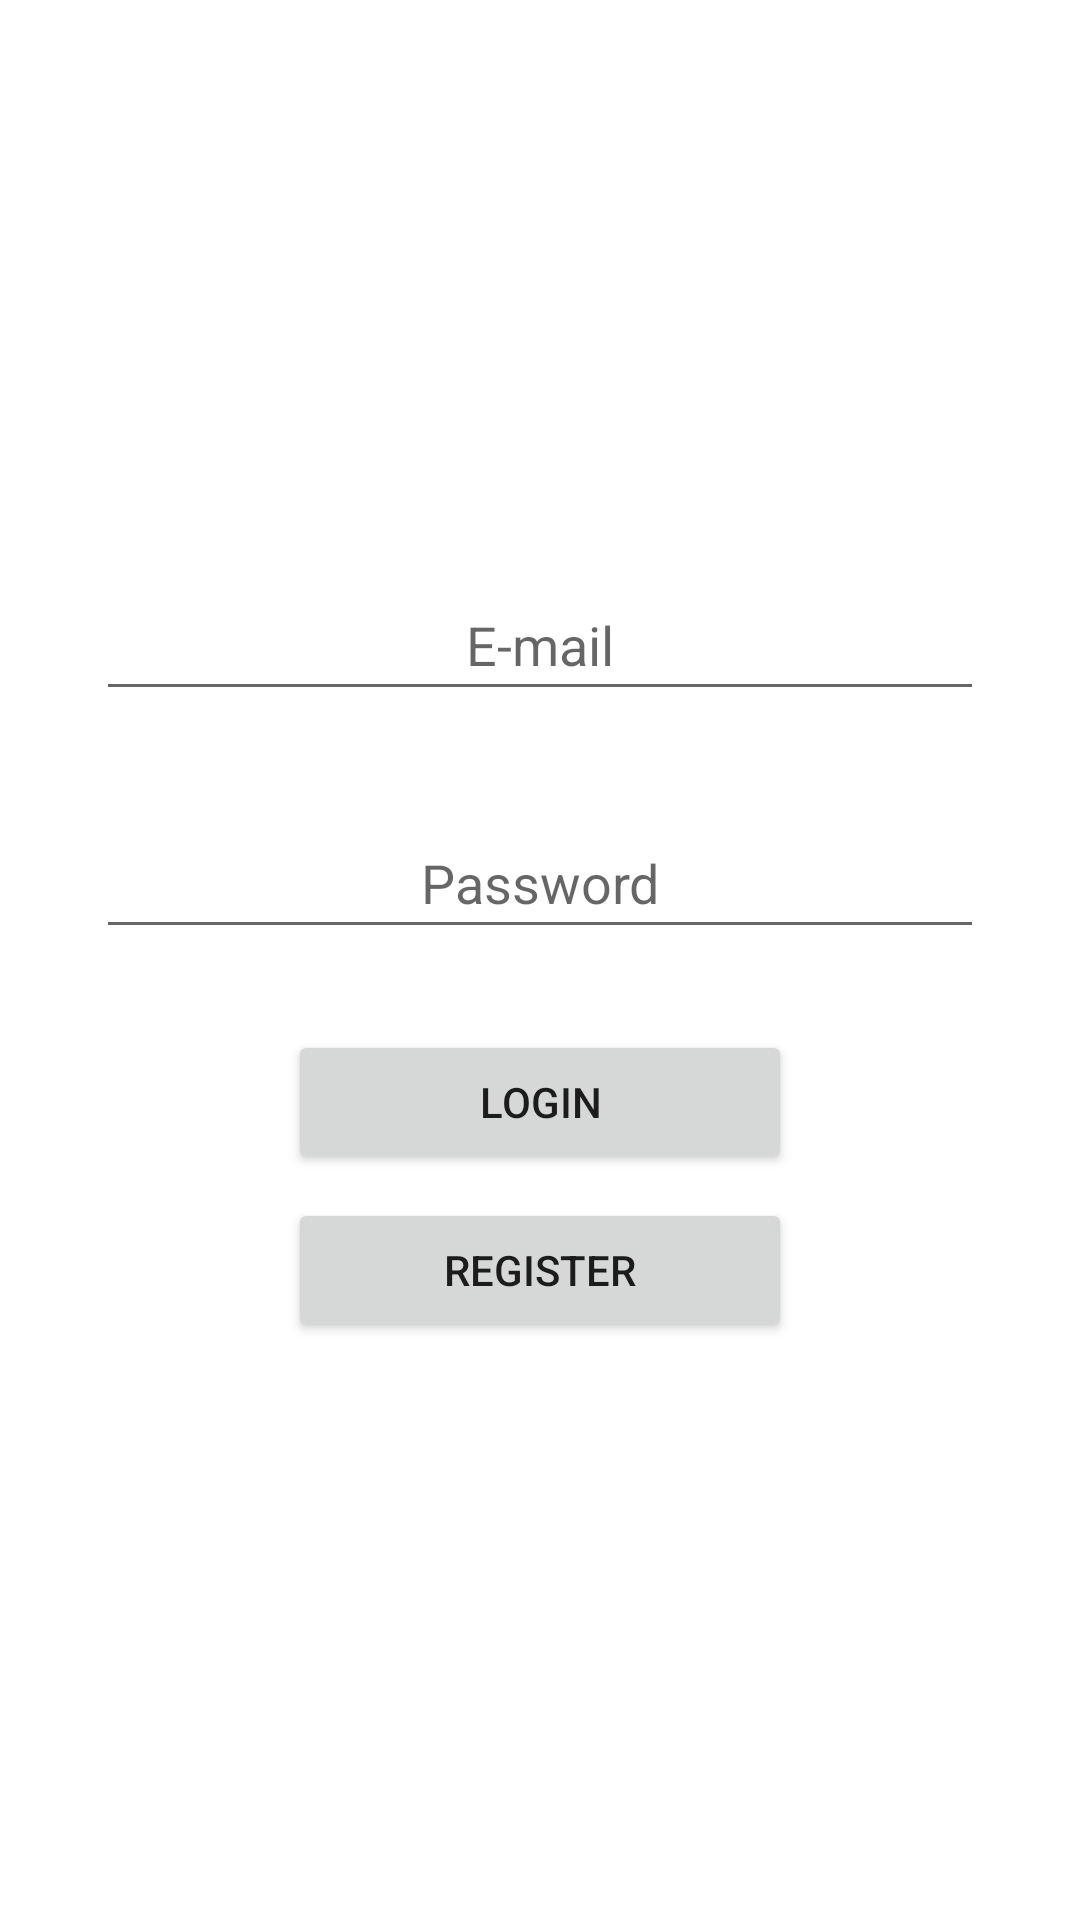

Produce the Android XML layout that renders to this screen, including the resource entries it uses.
<!-- AndroidManifest.xml: application theme Theme.REGISTER -->
<!-- res/layout/activity_login.xml -->
<?xml version="1.0" encoding="utf-8"?>
<androidx.constraintlayout.widget.ConstraintLayout xmlns:android="http://schemas.android.com/apk/res/android"
    xmlns:app="http://schemas.android.com/apk/res-auto"
    xmlns:tools="http://schemas.android.com/tools"
    android:layout_width="match_parent"
    android:layout_height="match_parent"
    tools:context=".LoginActivity"
    >


    <LinearLayout
        android:layout_width="match_parent"
        android:layout_height="wrap_content"
        android:layout_marginStart="32dp"
        android:layout_marginEnd="32dp"
        android:orientation="vertical"
        app:layout_constraintBottom_toBottomOf="parent"
        app:layout_constraintEnd_toEndOf="parent"
        app:layout_constraintStart_toStartOf="parent"
        app:layout_constraintTop_toTopOf="parent">



        <EditText
            android:id="@+id/emailAddress"
            android:layout_width="match_parent"
            android:layout_height="wrap_content"
            android:padding="10dp"
            android:ems="10"
            android:hint="E-mail"
            android:inputType="textEmailAddress"
            android:textAlignment="center" />

        <TextView
            android:id="@+id/emailErrorMessage"
            android:layout_width="match_parent"
            android:layout_height="wrap_content"
            android:textColor="#910101"
            android:text="" />

        <EditText
            android:id="@+id/password"
            android:layout_width="match_parent"
            android:layout_height="wrap_content"
            android:padding="10dp"
            android:ems="10"
            android:layout_marginTop="16dp"
            android:hint="Password"
            android:inputType="textPassword"
            android:textAlignment="center" />

        <TextView
            android:id="@+id/passwordErrorMessage"
            android:layout_width="match_parent"
            android:layout_height="wrap_content"
            android:textColor="#910101"
            android:text="" />

        <Button
            android:id="@+id/buttonLogin"
            android:layout_marginTop="8dp"
            android:layout_marginEnd="64dp"
            android:layout_marginStart="64dp"
            android:layout_width="match_parent"
            android:layout_height="wrap_content"
            android:text="Login" />

        <Button
            android:id="@+id/buttonRegister"
            android:layout_marginTop="8dp"
            android:layout_marginEnd="64dp"
            android:layout_marginStart="64dp"
            android:layout_width="match_parent"
            android:layout_height="wrap_content"
            android:text="Register" />

    </LinearLayout>
</androidx.constraintlayout.widget.ConstraintLayout>
<!-- resources referenced by this layout -->
<resources>
  <style name="Theme.REGISTER" parent="Theme.MaterialComponents.DayNight.DarkActionBar">
          
          <item name="colorPrimary">@color/purple_500</item>
          <item name="colorPrimaryVariant">@color/purple_700</item>
          <item name="colorOnPrimary">@color/white</item>
          
          <item name="colorSecondary">@color/teal_200</item>
          <item name="colorSecondaryVariant">@color/teal_700</item>
          <item name="colorOnSecondary">@color/black</item>
          
          <item name="android:statusBarColor" tools:targetApi="l">?attr/colorPrimaryVariant</item>
          
      </style>
  <!-- not gathered from this repository: default colours our renderer supplied (Android Studio template values) -->
  <color name="purple_500">#FF6200EE</color>
  <color name="purple_700">#FF3700B3</color>
  <color name="teal_200">#FF03DAC5</color>
  <color name="teal_700">#FF018786</color>
  <color name="black">#FF000000</color>
  <color name="white">#FFFFFFFF</color>
</resources>
